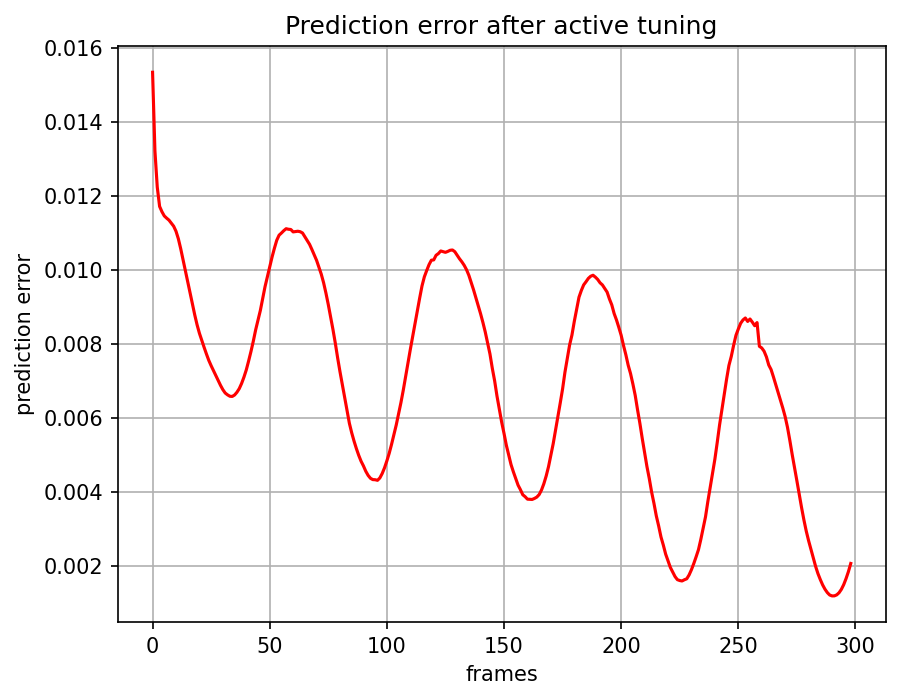

The data file committed next to this chart (first rows):
, 0
0, 0.01534
1, 0.01322
2, 0.01224
3, 0.01172
4, 0.01157
5, 0.01146
6, 0.0114
7, 0.01134
8, 0.01126
9, 0.01118
10, 0.01104
11, 0.01084
12, 0.01057
13, 0.01028
14, 0.009996
15, 0.009698
16, 0.00939
17, 0.009082
18, 0.008782
19, 0.008514
20, 0.008285
21, 0.008093
22, 0.007906
23, 0.007724
24, 0.007553
25, 0.007409
26, 0.007276
27, 0.007145
28, 0.007012
29, 0.006878
30, 0.006762
31, 0.006671
32, 0.006621
33, 0.006584
34, 0.006579
35, 0.006617
36, 0.006691
37, 0.00679
38, 0.00693
39, 0.007101
40, 0.007297
41, 0.007538
42, 0.007795
43, 0.008074
44, 0.008379
45, 0.008647
46, 0.008903
47, 0.009231
48, 0.009546
49, 0.009811
50, 0.01009
51, 0.01035
52, 0.01058
53, 0.0108
54, 0.01094
55, 0.011
56, 0.01106
57, 0.01111
58, 0.0111
59, 0.01109
... 239 more rows
